Run: headless pygame with SDL's dummy video driver; simulated clock (each Clock.tick advances the game by its frame time, no real sleeping); random seed 0; keys injected as events and as key.get_pressed() state; mouse plan: one left click at the window centre at the start of phase 2, then a move to the lower-right quarter at the start of phase 3.
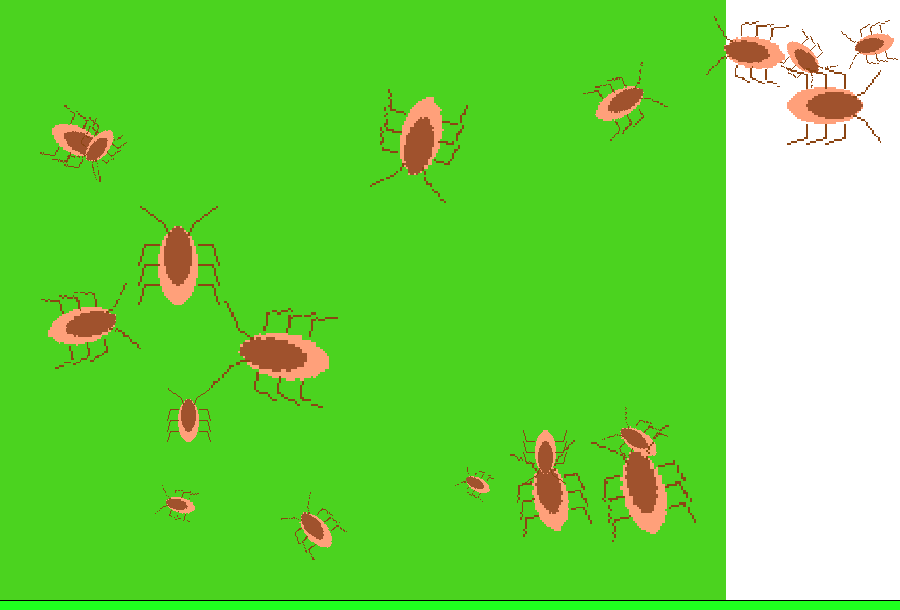
Frame 1 of 4 · flips 1–60 · no input
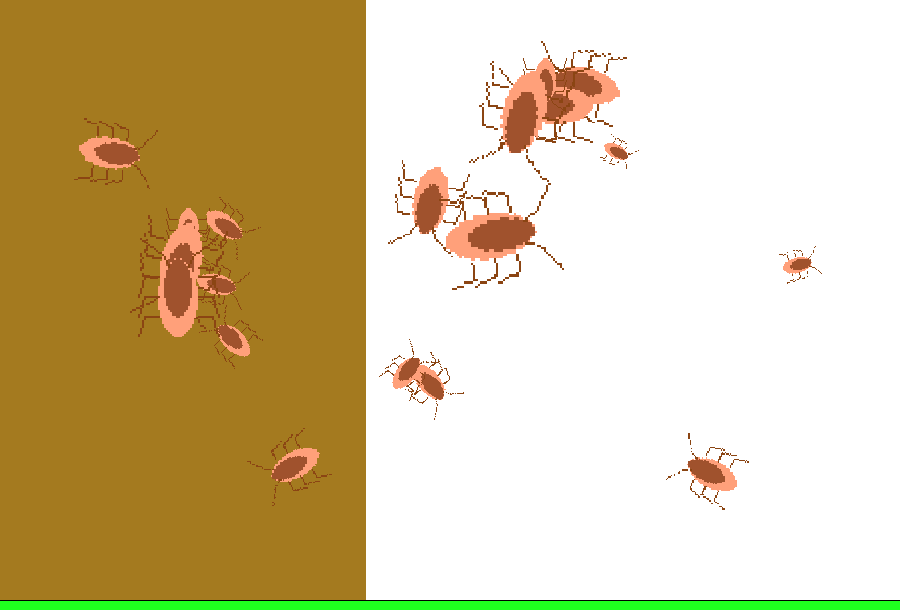
Frame 2 of 4 · flips 61–180 · clicked the window centre · tapped SPACE, RETURN · held RIGHT (→), D
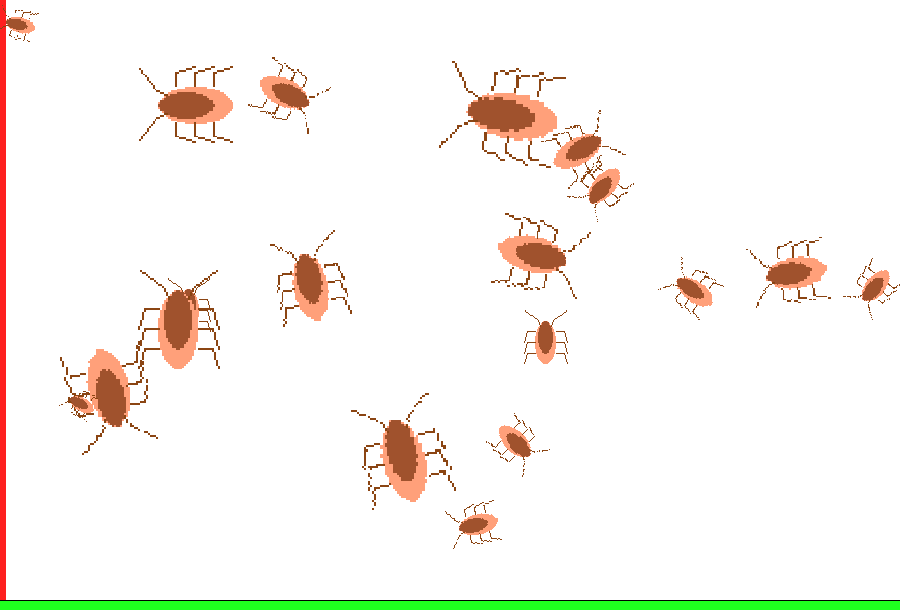
Frame 3 of 4 · flips 181–300 · moved the mouse to the lower-right quarter · held DOWN (↓), S
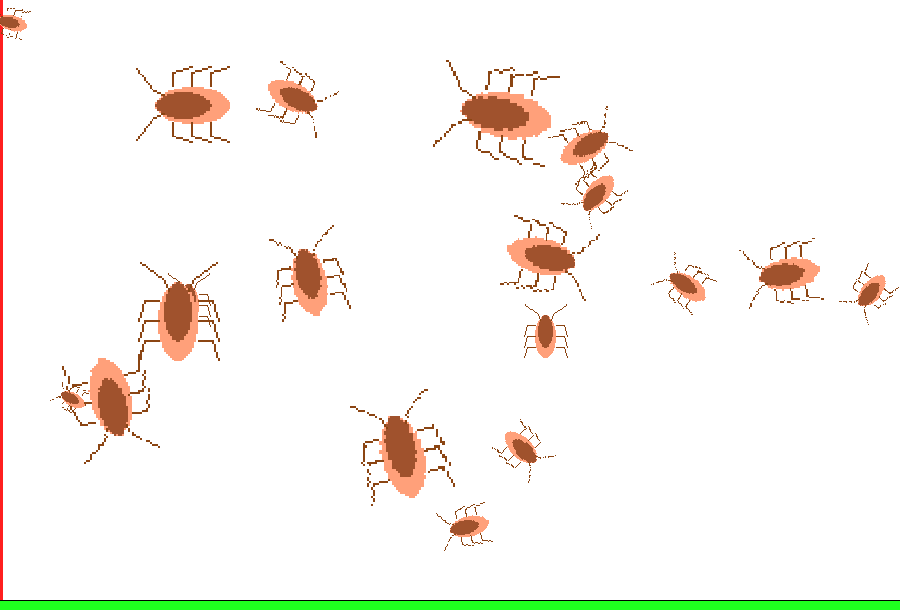
Frame 4 of 4 · flips 301–420 · held LEFT (←), A, UP (↑), W

The pygame program that drew these frames:

# THE BEST 6TH DORM SIMULATOR OF 2020

import pygame
from pygame.draw import *
from random import randint
import math as m

pygame.init()

# defining variables for counting aim and list for cockroaches' parameters
kills = 0
misprint_score = 0
Bans = 0
cockroaches = []

# setting FPS, timer, length of the game in seconds, number of cockroaches, screen parameters & other
FPS = 30
game_length = 10
WHITE = (255, 255, 255)
number_of_cockroaches = 20
screenX = 900
screenY = 600
cockroach_size = 0.005
misprint_ban = 8 * FPS
misprint_penalty = 3
timer = game_length * FPS

# creating the screen
screen = pygame.display.set_mode((screenX, screenY+10))
screen.fill(WHITE)

# defining way too many functions


def draw_screen(t):
    '''
    function draws the screen for showing the time left
    :param t: remaining time
    :return: colored pygame screen
    '''
    color_change = int(224 * t / (game_length * FPS))
    screen_color = (255 - color_change, 31 + color_change, 31)
    screen.fill(WHITE)
    passed_fraction = t / (FPS * game_length) * screenX
    rect(screen, screen_color, (0, 0, passed_fraction , screenY), 0)

    # adding misprint bar

    misprint_fraction = max(1 - misprint_score / misprint_ban, 0)
    misprint_bar_color_change = int(224 * misprint_fraction)
    misprint_bar_color = (255 - misprint_bar_color_change, 31 + misprint_bar_color_change, 31)
    rect(screen, misprint_bar_color, (0, screenY, screenX * misprint_fraction , 10))
    line(screen, (0, 0, 0), (0, screenY), (screenX, screenY))


def draw_cockroach():
    '''
    the function creates an image of a cockroach
    :return: pygame surface with the image
    '''
    surf = pygame.Surface((50, 50))
    surf.fill((255, 255, 255))
    ellipse(surf, (255, 160, 122), (0, 15, 40, 20), 0)
    ellipse(surf, (160, 82, 45), (10, 18, 30, 14), 0)
    paw_positions = (((10, 15), (10, 8), (0, 5)), ((20, 15), (20, 8), (10, 5)),
                     ((30, 15), (30, 8), (20, 5)), ((10, 35), (10, 42), (0, 45)),
                     ((20, 35), (20, 42), (10, 45)), ((30, 35), (30, 42), (20, 45)),
                     ((35, 20), (40, 18), (50, 5)), ((35, 30), (40, 32), (50, 45)))
    for paw in paw_positions:
        lines(surf, (139, 69, 19), False, paw)
    return surf


def cockroach(size, x, y, vx, vy):
    '''
    the function rotates the image of a cockroach and changes its scale
    :param size: the size of the final picture in pixels / 50
    :param x: x coordinate of the centre of a cockroach
    :param y: y coordinate of the centre of a cockroach
    :param vx: x coordinate of the velocity of a cockroach
    :param vy: y coordinate of the velocity of a cockroach
    :return: the picture of given size of a cockroach heading along its velocity
    '''
    surface2 = pygame.transform.rotate(surface, - 180 * m.atan2(vy, vx) / m.pi)
    surface3 = pygame.transform.scale(surface2, (int(900 * size), int(900 * size)))
    screen.blit(surface3, (x - 500 * size, y - 500 * size))


def new_cockroach():
    '''
    the function creates a new cockroach in random point with random velocity
    :return: list of cockroach's parameters appended to the main list
    '''
    x = randint(int(0.1 * screenX), int(0.9 * screenX))
    y = randint(int(0.1 * screenY), int(0.9 * screenY))
    size = cockroach_size * randint(10, 30)
    vx = randint(-10, 10)
    vy = randint(-10, 10)
    cockroach(size, x, y, vx, vy)
    cockroaches.append([x, y, size, vx, vy])


def point_counter(k):
    '''
    the function determines whether you have hit the cockroach given its parameters
    :param k: list of the cockroach's parameters
    :return: True if you have hit it, otherwise False
    '''
    dist = ((k[0] - event.pos[0]) ** 2 + (k[1] - event.pos[1]) ** 2) ** 0.5
    if dist <= 500 * k[2]:
        return True
    else:
        return False


def cockroach_move(insects, time):
    '''
    the function calculates new positions of cockroaches with time and detects collisions
    :param insects: the list containing lists of all of the cockroaches' parameters
    :param time: remaining time until the end of the game
    :return: moving cockroaches on the screen
    '''
    draw_screen(time)
    for k in insects:
        k[0] += k[3]
        k[1] += k[4]
        cockroach(k[2], k[0], k[1], k[3], k[4])
        if k[0] < 250 * k[2] or k[0] > screenX - 250 * k[2]:
            k[3] *= - 1
        if k[1] < 500 * k[2] or k[1] > screenY - 500 * k[2]:
            k[4] *= -1


# drawing a cockroach image with pygame.draw
surface = draw_cockroach()
surface.set_colorkey(WHITE)

# initial cockroach spawning
for insect in range(0, number_of_cockroaches - 1):
    new_cockroach()

pygame.display.update()
clock = pygame.time.Clock()
finished = False
closed = False

# processing events
while not finished:
    clock.tick(FPS)
    for event in pygame.event.get():
        if event.type == pygame.QUIT:
            closed = True
            finished = True
        elif event.type == pygame.MOUSEBUTTONDOWN:
            hit = False
            for guy in cockroaches:
                if point_counter(guy) and misprint_score < misprint_ban:
                    print('Hit!')
                    hit = True
                    cockroaches.remove(guy)
                    new_cockroach()
            if hit:
                kills += 1
            else:
                print('Miss!')
                misprint_score += misprint_penalty * FPS
                if misprint_score >= misprint_ban:
                    print('Ban!')
                    Bans += 1

    #Time step
    cockroach_move(cockroaches, timer)
    timer -= 1
    if misprint_score > 0:
        misprint_score -= 1
    if timer == 0:
        finished = True
    pygame.display.update()

# the end of a game
if closed:
    print("\nDon't be afraid! They could eat all your food!")
else:
    score = kills - Bans
    print("\nYou've killed", kills, "cockroaches in", game_length , "seconds despite", Bans, "bans.")
    print("Your total score is", score, "points. Good job!")

pygame.quit()
